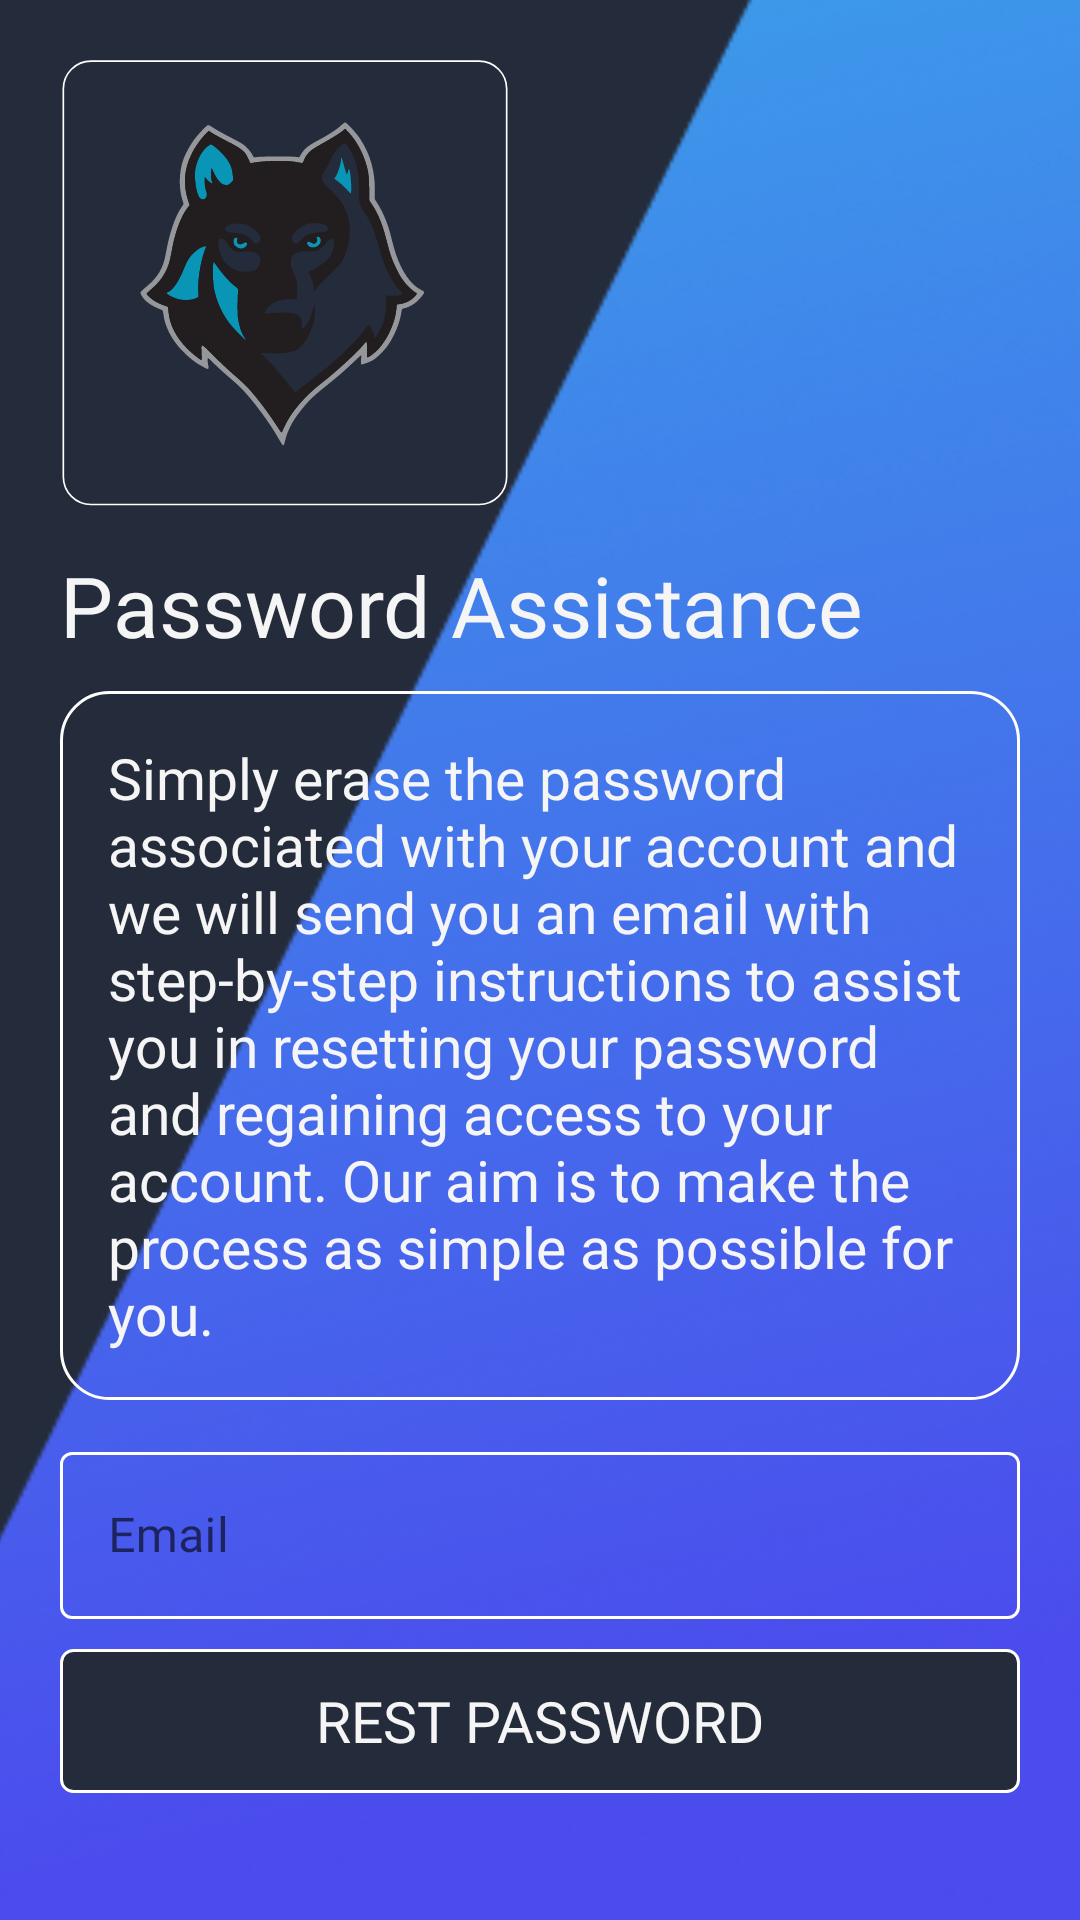

Produce the Android XML layout that renders to this screen, including the resource entries it uses.
<!-- AndroidManifest.xml: application theme Theme.AAHAR100 -->
<!-- res/layout/activity_forgot_password.xml -->
<?xml version="1.0" encoding="utf-8"?>
<ScrollView xmlns:android="http://schemas.android.com/apk/res/android"
    xmlns:app="http://schemas.android.com/apk/res-auto"
    xmlns:tools="http://schemas.android.com/tools"
    android:layout_width="match_parent"
    android:layout_height="match_parent"
    tools:context=".forgotPasswordActivity">
    <RelativeLayout
        android:layout_width="match_parent"
        android:layout_height="match_parent">
        <LinearLayout
            android:layout_width="match_parent"
            android:layout_height="wrap_content"
            android:orientation="vertical"
            android:padding="@dimen/dim_20">
            <ImageView
                android:layout_width="@dimen/dim_150"
                android:layout_height="@dimen/dim_150"
                android:layout_marginBottom="@dimen/dim_13"
                app:srcCompat="@drawable/inapp_logo" />
            <TextView
                android:layout_width="match_parent"
                android:layout_height="wrap_content"
                android:text="@string/string1"
                android:textSize="@dimen/sp_28"
                android:textColor="@color/Text1"
                android:fontFamily="@font/opensans" />
            <LinearLayout
                android:layout_width="match_parent"
                android:layout_height="wrap_content"
                android:orientation="vertical"
                android:background="@drawable/bg_layout_with_stroke"
                android:layout_marginBottom="@dimen/dim_10"
                android:layout_marginTop="@dimen/dim_10"
                android:padding="@dimen/dim_16">
                <TextView
                    android:layout_width="match_parent"
                    android:layout_height="wrap_content"
                    android:text="@string/string5"
                    android:textColor="@color/Text1"
                    android:textSize="@dimen/sp_19"
                    android:fontFamily="@font/opensans" />
            </LinearLayout>
            <com.google.android.material.textfield.TextInputLayout
                android:id="@+id/email"
                android:layout_width="match_parent"
                android:layout_height="wrap_content"
                android:hint="@string/prompt_email"
                app:boxStrokeColor="@color/light_blue"
                app:hintTextAppearance="@style/HintTextAppearance"
                app:hintTextColor="@color/hint_color"
                style="@style/Widget.MaterialComponents.TextInputLayout.OutlinedBox">

                <com.google.android.material.textfield.TextInputEditText
                    android:id="@+id/textUserEmail"
                    android:layout_width="match_parent"
                    android:layout_height="wrap_content"
                    android:inputType="textEmailAddress"
                    android:textSize="@dimen/sp_16"
                    android:fontFamily="@font/opensans"/>
            </com.google.android.material.textfield.TextInputLayout>
            <androidx.appcompat.widget.AppCompatButton
                android:id="@+id/id16_reset_pwd_btn"
                android:layout_width="match_parent"
                android:layout_height="wrap_content"
                android:text="@string/string3"
                android:layout_gravity="center_horizontal"
                android:elevation="0dp"
                android:layout_marginTop="@dimen/dim_10"
                android:textSize="@dimen/sp_19"
                android:onClick="registerUser"
                android:textColor="@color/Text1"
                android:background="@drawable/button_bg4"
                android:fontFamily="@font/opensans"/>
        </LinearLayout>
        <ProgressBar
            android:id="@+id/progressBar"
            android:layout_width="wrap_content"
            android:layout_height="wrap_content"
            android:layout_centerHorizontal="true"
            android:layout_centerVertical="true"
            android:elevation="@dimen/dim_10"
            android:visibility="gone"/>
    </RelativeLayout>

</ScrollView>
<!-- resources referenced by this layout -->
<resources>
  <color name="Text1">#F5F5F5</color>
  <color name="light_blue">#37B6E9</color>
  <dimen name="dim_10">10dp</dimen>
  <dimen name="dim_13">13dp</dimen>
  <dimen name="dim_150">150dp</dimen>
  <dimen name="dim_16">16dp</dimen>
  <dimen name="dim_20">20dp</dimen>
  <dimen name="sp_16">16sp</dimen>
  <dimen name="sp_19">19sp</dimen>
  <dimen name="sp_28">28sp</dimen>
  <!-- drawable bg_layout_with_stroke (drawable) -->
  <?xml version="1.0" encoding="utf-8"?>
  <shape xmlns:android="http://schemas.android.com/apk/res/android"
      android:shape="rectangle">
  
      
      <stroke
          android:width="@dimen/dim_1"
          android:color="@color/white" />
  
      
      <corners
          android:radius="@dimen/dim_16"
          android:topLeftRadius="@dimen/dim_16"
          android:topRightRadius="@dimen/dim_16"
          android:bottomLeftRadius="@dimen/dim_16"
          android:bottomRightRadius="@dimen/dim_16" />
  
      
      <solid android:color="@android:color/transparent" />
  
      
      <padding
          android:top="@dimen/dim_16"
          android:bottom="@dimen/dim_16"
          android:left="@dimen/dim_16"
          android:right="@dimen/dim_16" />
  </shape>
  <!-- drawable button_bg4 (drawable) -->
  <?xml version="1.0" encoding="utf-8"?>
  <shape xmlns:android="http://schemas.android.com/apk/res/android"
      android:shape="rectangle">
      <stroke android:color="@color/white" android:width="@dimen/dim_1"/>
      <solid android:color="@color/bg_color"/>
      <corners android:radius="@dimen/dim_4" />
  </shape>
  <!-- drawable inapp_logo: vector/xml drawable (drawable, 14825 chars, omitted) -->
  <string name="prompt_email">Email</string>
  <string name="string1">Password Assistance</string>
  <string name="string3">REST PASSWORD</string>
  <string name="string5">Simply erase the password associated with your account and we will send you an email with step-by-step instructions to assist you in resetting your password and regaining access to your account. Our aim is to make the process as simple as possible for you.</string>
  <style name="HintTextAppearance" parent="TextAppearance.Design.Hint">
          <item name="android:textColor">@color/Text1</item>
          <item name="android:textSize">@dimen/sp_16</item>
      </style>
  <style name="Theme.AAHAR100" parent="Theme.MaterialComponents.DayNight.NoActionBar">
          <item name="colorPrimary">@color/colorPrimary</item>
          <item name="colorPrimaryDark">@color/colorPrimaryDark</item>
          <item name="android:windowBackground">@drawable/background_with_triangle</item>
          <item name="colorAccent">@color/colorAccent</item>
          <item name="android:windowAnimationStyle">@style/CustomActivityAnimation</item>
      </style>
  <dimen name="dim_1">1dp</dimen>
  <color name="white">#ffffff</color>
  <color name="bg_color">#242C3B</color>
  <dimen name="dim_4">4dp</dimen>
  <color name="colorPrimary">#242C3B</color>
  <color name="colorPrimaryDark">#242C3B</color>
  <!-- drawable background_with_triangle (drawable) -->
  <?xml version="1.0" encoding="utf-8"?>
  <layer-list
      xmlns:android="http://schemas.android.com/apk/res/android">
      <item android:drawable="@color/bg_color"/>
      <item
          android:gravity="bottom|right"
          android:drawable="@drawable/triangle"
          android:width="@dimen/dim_430"
          android:height="@dimen/dim_856"/>
  </layer-list>
  <color name="colorAccent">#D81B60</color>
  <style name="CustomActivityAnimation" parent="@android:style/Animation.Activity">
          <item name="android:activityOpenEnterAnimation">@anim/slide_in_right</item>
          <item name="android:activityOpenExitAnimation">@anim/slide_out_left</item>
          <item name="android:activityCloseEnterAnimation">@anim/slide_in_left</item>
          <item name="android:activityCloseExitAnimation">@anim/slide_out_right</item>
      </style>
  <!-- drawable triangle: png bitmap (drawable, 117742 bytes) -->
  <dimen name="dim_430">430dp</dimen>
  <dimen name="dim_856">856dp</dimen>
</resources>
